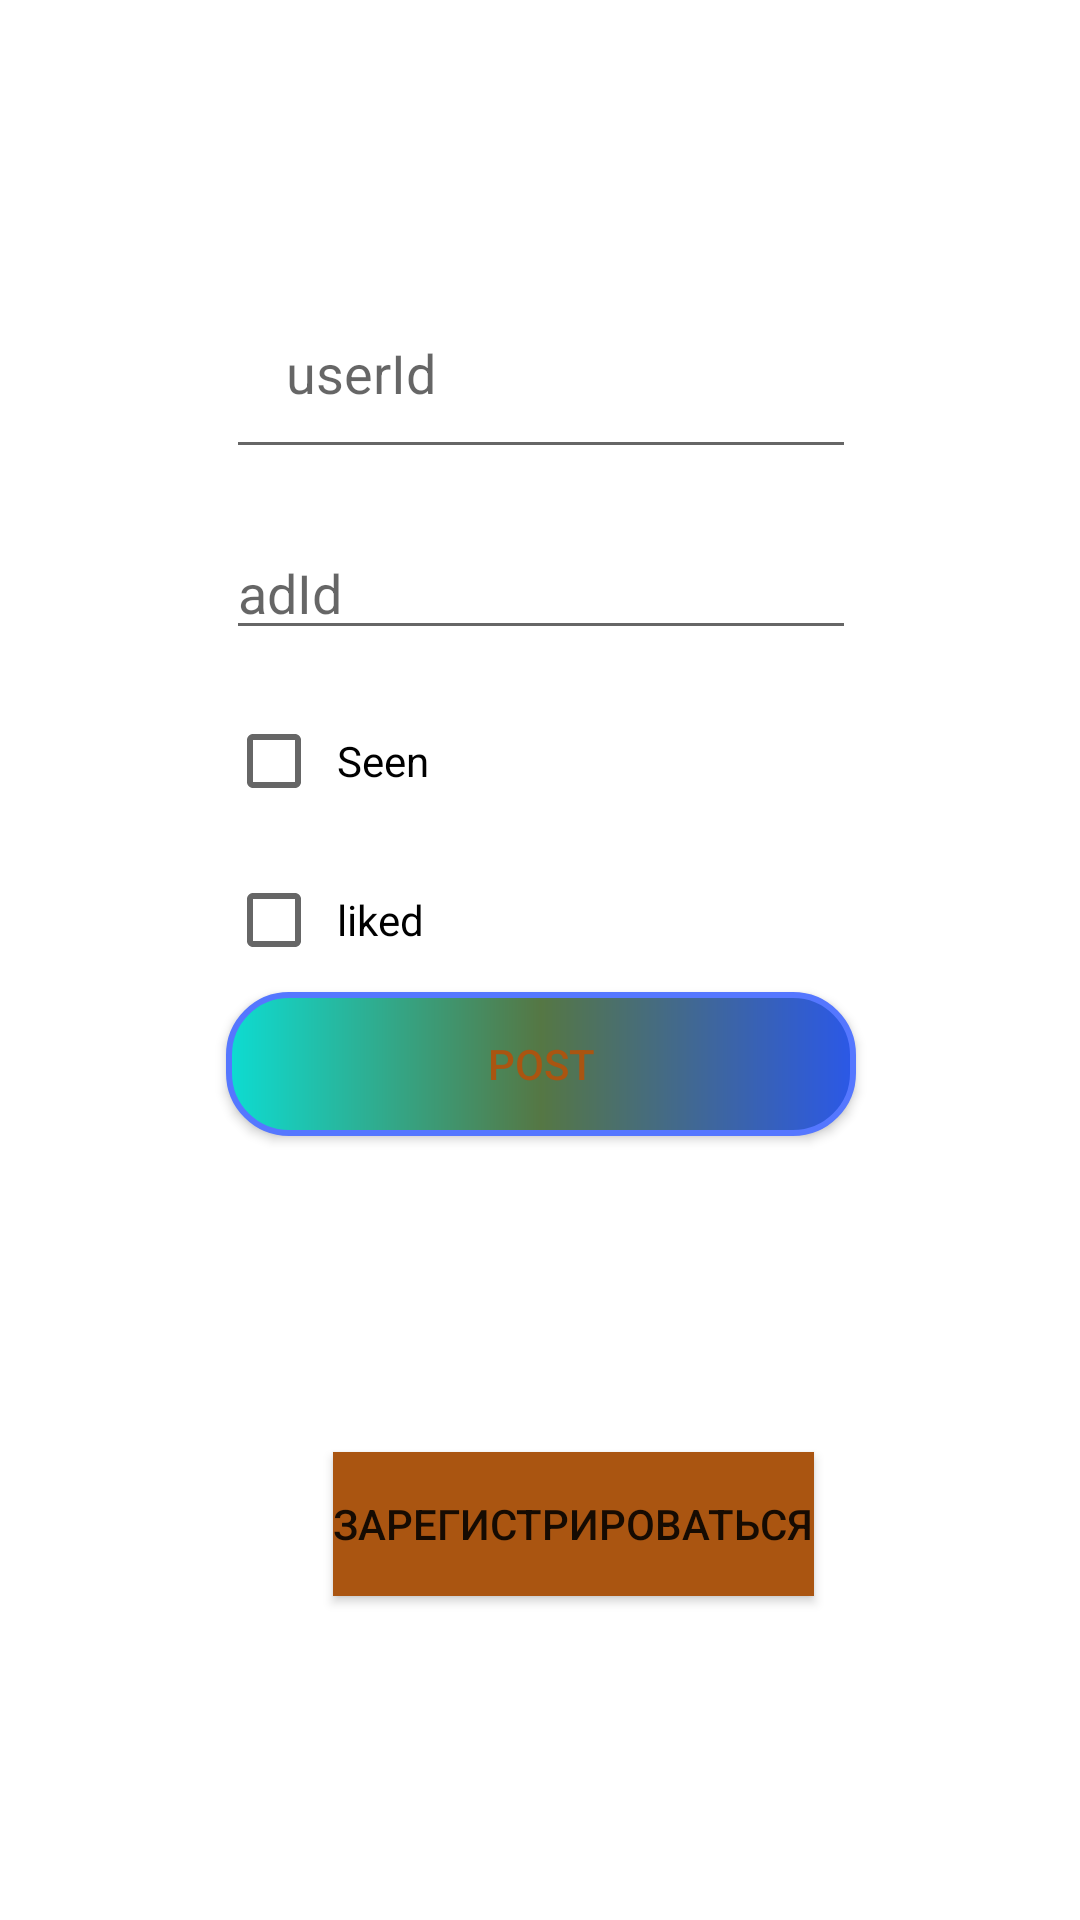

Here is an Android app screen rendered from its layout file. Give the layout XML and the strings, colors and styles it references.
<!-- AndroidManifest.xml: application theme Theme.DanyaNetwork -->
<!-- res/layout/activity_reg.xml -->
<?xml version="1.0" encoding="utf-8"?>
<androidx.constraintlayout.widget.ConstraintLayout xmlns:android="http://schemas.android.com/apk/res/android"
    xmlns:app="http://schemas.android.com/apk/res-auto"
    xmlns:tools="http://schemas.android.com/tools"
    android:layout_width="match_parent"
    android:layout_height="match_parent"
    tools:context=".RegActivity">


    <Button
        android:id="@+id/button"
        android:layout_width="wrap_content"
        android:layout_height="wrap_content"
        android:layout_marginStart="169dp"
        android:layout_marginEnd="149dp"
        android:layout_marginBottom="108dp"
        app:backgroundTint="@null"
        android:background="@color/myColor"
        android:onClick="onRegClick"
        android:text="Зарегистрироваться"
        app:layout_constraintBottom_toBottomOf="parent"
        app:layout_constraintEnd_toEndOf="parent"
        app:layout_constraintHorizontal_bias="0.491"
        app:layout_constraintStart_toStartOf="parent" />

    <EditText
        android:id="@+id/etUserId"
        android:layout_width="wrap_content"
        android:layout_height="wrap_content"
        android:layout_marginTop="92dp"
        android:ems="10"
        android:hint="userId"
        android:inputType="textPersonName"
        android:padding="20dp"
        app:layout_constraintEnd_toEndOf="parent"
        app:layout_constraintHorizontal_bias="0.502"
        app:layout_constraintStart_toStartOf="parent"
        app:layout_constraintTop_toTopOf="parent" />

    <EditText
        android:id="@+id/etAdId"
        android:layout_width="wrap_content"
        android:layout_height="wrap_content"
        android:layout_marginTop="19dp"
        android:ems="10"
        android:hint="adId"
        android:inputType="textPersonName"
        app:layout_constraintEnd_toEndOf="@+id/etUserId"
        app:layout_constraintStart_toStartOf="@+id/etUserId"
        app:layout_constraintTop_toBottomOf="@+id/etUserId" />

    <CheckBox
        android:id="@+id/cbSeen"
        android:layout_width="wrap_content"
        android:layout_height="wrap_content"
        android:layout_marginTop="13dp"
        android:padding="5dp"
        android:text="Seen"
        app:layout_constraintStart_toStartOf="@+id/etAdId"
        app:layout_constraintTop_toBottomOf="@+id/etAdId" />

    <CheckBox
        android:id="@+id/cbLiked"
        android:layout_width="wrap_content"
        android:layout_height="wrap_content"
        android:layout_marginTop="5dp"
        android:padding="5dp"
        android:text="liked"
        app:layout_constraintStart_toStartOf="@+id/cbSeen"
        app:layout_constraintTop_toBottomOf="@+id/cbSeen" />

    <Button
        android:id="@+id/btnPostHistory"
        android:layout_width="0dp"
        android:layout_height="wrap_content"
        android:background="@drawable/rounded_button"
        android:text="Post"
        android:textColor="@color/myColor"
        app:backgroundTint="@null"
        app:layout_constraintEnd_toEndOf="@+id/etUserId"
        app:layout_constraintStart_toStartOf="@+id/etUserId"
        app:layout_constraintTop_toBottomOf="@+id/cbLiked"
        android:onClick="onPostHistoryClick"/>
</androidx.constraintlayout.widget.ConstraintLayout>
<!-- resources referenced by this layout -->
<resources>
  <color name="myColor">#a51</color>
  <!-- drawable rounded_button (drawable) -->
  <?xml version="1.0" encoding="utf-8"?>
  <shape xmlns:android="http://schemas.android.com/apk/res/android"
      android:shape="rectangle">
      <gradient
          android:startColor="#0DDCD2"
          android:centerColor="#574"
          android:endColor="#2B58E7"
          android:angle="0" />
  
      <corners android:radius="20dp"/>
      <stroke android:width="2dp"
          android:color="#57F"/>
  
  </shape>
  <style name="Theme.DanyaNetwork" parent="Theme.MaterialComponents.DayNight.DarkActionBar">
          
          <item name="colorPrimary">@color/purple_500</item>
          <item name="colorPrimaryVariant">@color/purple_700</item>
          <item name="colorOnPrimary">@color/white</item>
          
          <item name="colorSecondary">@color/teal_200</item>
          <item name="colorSecondaryVariant">@color/teal_700</item>
          <item name="colorOnSecondary">@color/black</item>
          
          <item name="android:statusBarColor" tools:targetApi="l">?attr/colorPrimaryVariant</item>
          
      </style>
  <color name="purple_500">#FF6200EE</color>
  <color name="purple_700">#FF3700B3</color>
  <color name="white">#FFFFFFFF</color>
  <color name="teal_200">#FF03DAC5</color>
  <color name="teal_700">#FF018786</color>
  <color name="black">#FF000000</color>
</resources>
